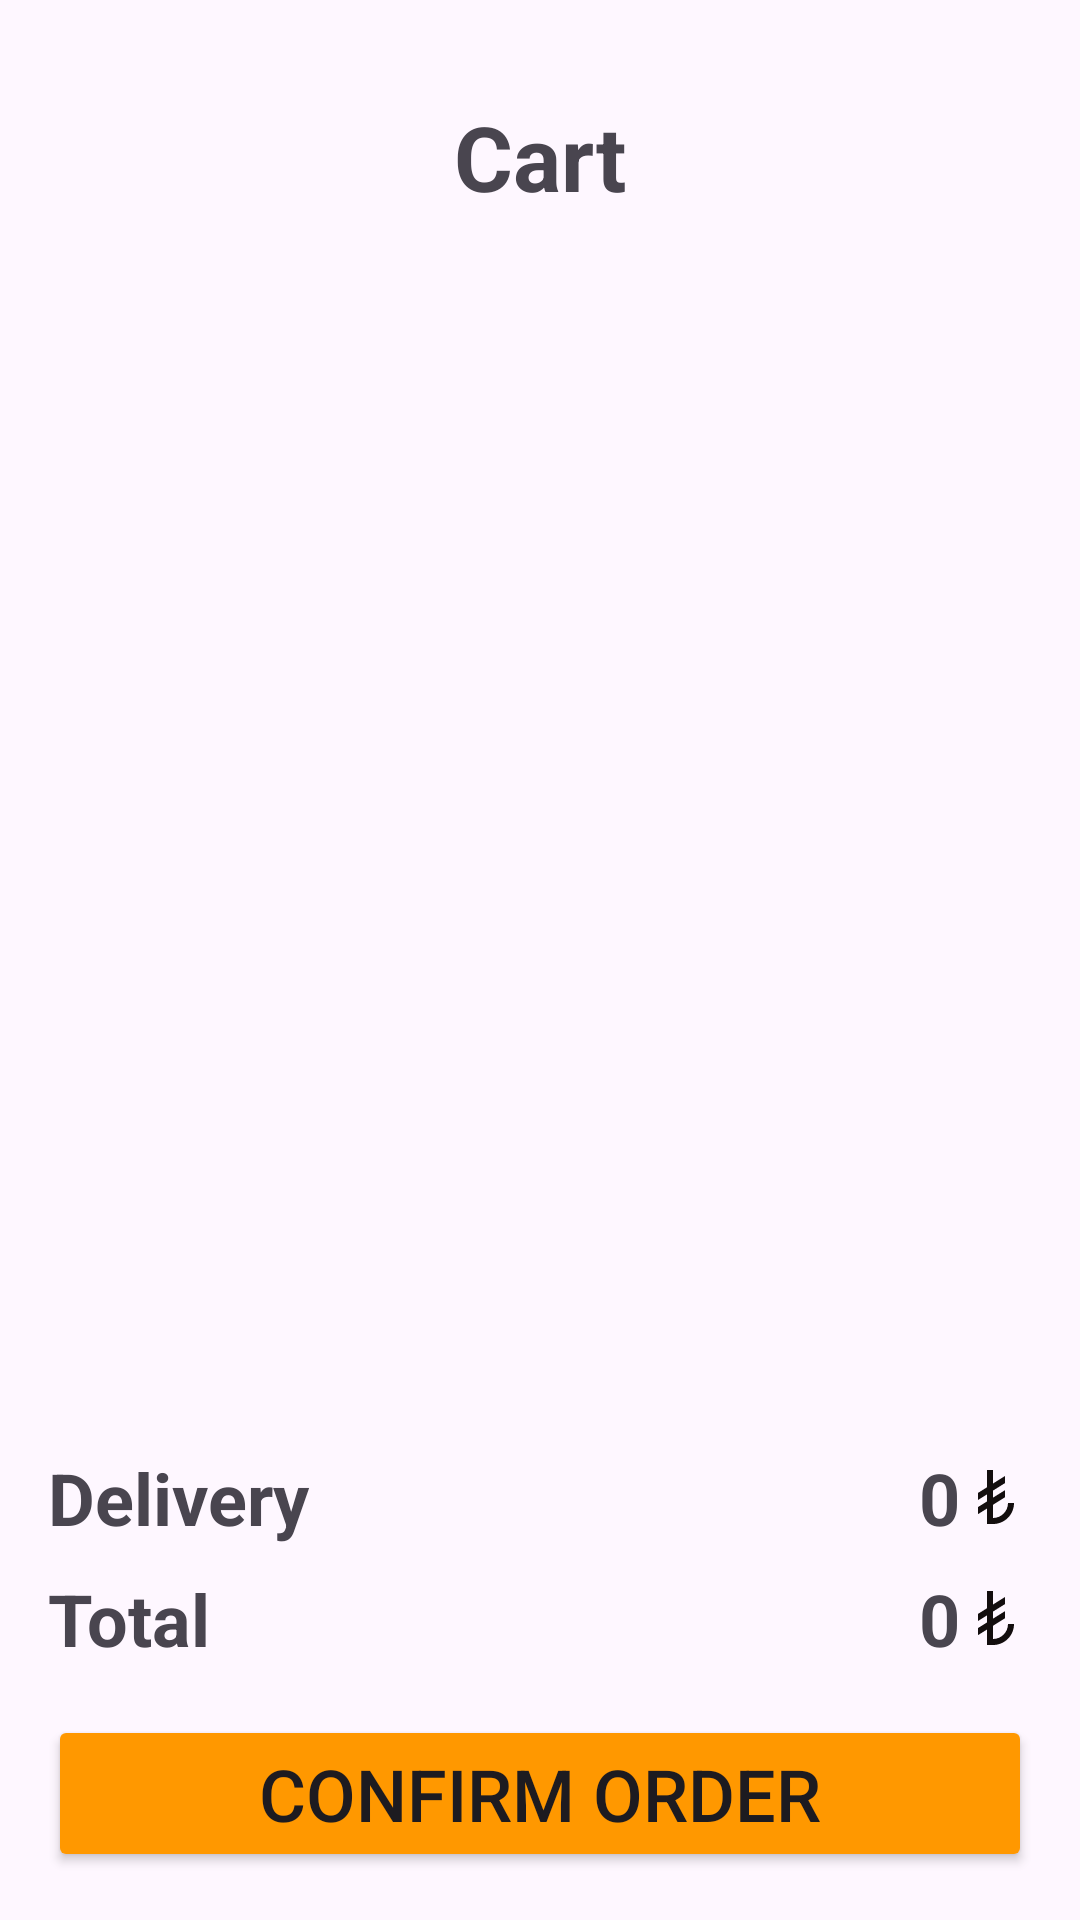

Reconstruct the res/layout file that produces this screen, plus the resources it refers to.
<!-- AndroidManifest.xml: application theme Theme.MyFoodsApp -->
<!-- res/layout/fragment_basket.xml -->
<?xml version="1.0" encoding="utf-8"?>
<androidx.constraintlayout.widget.ConstraintLayout xmlns:android="http://schemas.android.com/apk/res/android"
    xmlns:app="http://schemas.android.com/apk/res-auto"
    xmlns:tools="http://schemas.android.com/tools"
    android:layout_width="match_parent"
    android:layout_height="match_parent"
    tools:context=".ui.basket.BasketFragment">


    <TextView
        android:id="@+id/textView22"
        android:layout_width="wrap_content"
        android:layout_height="wrap_content"
        android:layout_marginTop="32dp"
        android:text="@string/cart"
        android:textSize="30sp"
        android:textStyle="bold"
        app:layout_constraintEnd_toEndOf="parent"
        app:layout_constraintStart_toStartOf="parent"
        app:layout_constraintTop_toTopOf="parent" />


    <androidx.recyclerview.widget.RecyclerView
        android:id="@+id/rvBasket"
        android:layout_width="0dp"
        android:layout_height="0dp"
        android:layout_marginTop="16dp"
        android:layout_marginBottom="16dp"
        app:layout_constraintBottom_toTopOf="@+id/textView18"
        app:layout_constraintEnd_toEndOf="parent"
        app:layout_constraintStart_toStartOf="parent"
        app:layout_constraintTop_toBottomOf="@+id/textView22" />


    <TextView
        android:id="@+id/textView18"
        android:layout_width="wrap_content"
        android:layout_height="wrap_content"
        android:layout_marginStart="16dp"
        android:layout_marginBottom="8dp"
        android:text="@string/delivery"
        android:textSize="24sp"
        android:textStyle="bold"
        app:layout_constraintBottom_toTopOf="@id/textView20"
        app:layout_constraintStart_toStartOf="parent" />

    <TextView
        android:id="@+id/txtDeliverPrice"
        android:layout_width="wrap_content"
        android:layout_height="wrap_content"
        android:layout_marginEnd="16dp"
        android:layout_marginBottom="8dp"
        android:text="@string/_0"
        android:textSize="24sp"
        android:textStyle="bold"
        app:drawableEndCompat="@drawable/ic_lira"
        app:layout_constraintBottom_toTopOf="@id/txtTotalPrice"
        app:layout_constraintEnd_toEndOf="parent" />


    <TextView
        android:id="@+id/textView20"
        android:layout_width="wrap_content"
        android:layout_height="wrap_content"
        android:layout_marginStart="16dp"
        android:layout_marginBottom="16dp"
        android:text="@string/total"
        android:textSize="24sp"
        android:textStyle="bold"
        app:layout_constraintBottom_toTopOf="@+id/btnConfirm"
        app:layout_constraintStart_toStartOf="parent" />

    <TextView
        android:id="@+id/txtTotalPrice"
        android:layout_width="wrap_content"
        android:layout_height="wrap_content"
        android:layout_marginEnd="16dp"
        android:layout_marginBottom="16dp"
        android:text="@string/_0"
        android:textSize="24sp"
        android:textStyle="bold"
        app:drawableEndCompat="@drawable/ic_lira"
        app:layout_constraintBottom_toTopOf="@+id/btnConfirm"
        app:layout_constraintEnd_toEndOf="parent" />

    <Button
        android:id="@+id/btnConfirm"
        android:layout_width="0dp"
        android:layout_height="wrap_content"
        android:layout_marginStart="16dp"
        android:layout_marginEnd="16dp"
        android:layout_marginBottom="16dp"
        android:backgroundTint="@color/orange"
        android:text="@string/confirm_order"
        android:textSize="24sp"
        app:layout_constraintBottom_toBottomOf="parent"
        app:layout_constraintEnd_toEndOf="parent"
        app:layout_constraintStart_toStartOf="parent" />

    <ProgressBar
        android:id="@+id/pbCart"
        android:layout_width="wrap_content"
        android:layout_height="wrap_content"
        android:indeterminate="true"
        android:visibility="gone"
        app:layout_constraintBottom_toBottomOf="parent"
        app:layout_constraintEnd_toEndOf="parent"
        app:layout_constraintStart_toStartOf="parent"
        app:layout_constraintTop_toTopOf="parent" />


</androidx.constraintlayout.widget.ConstraintLayout>
<!-- resources referenced by this layout -->
<resources>
  <color name="orange">#FF9800</color>
  <!-- drawable ic_lira (drawable) -->
  <vector xmlns:android="http://schemas.android.com/apk/res/android" android:height="24dp" android:tint="#130E0E" android:viewportHeight="24" android:viewportWidth="24" android:width="24dp">
        
      <path android:fillColor="@android:color/white" android:pathData="M9,8.76V3h2v4.51L15,5v2.36l-4,2.51l0.01,2.35L15,9.72v2.36l-4,2.51V19c2.76,0 5,-2.24 5,-5h2c0,3.87 -3.13,7 -7,7H9v-5.16l-3,1.88l0,-2.36l3,-1.88v-2.36L6,13l0,-2.36L9,8.76z"/>
      
  </vector>
  <string name="_0">0</string>
  <string name="cart">Cart</string>
  <string name="confirm_order">Confirm order</string>
  <string name="delivery">Delivery</string>
  <string name="total">Total</string>
  <style name="Theme.MyFoodsApp" parent="Base.Theme.MyFoodsApp" />
  <style name="Base.Theme.MyFoodsApp" parent="Theme.Material3.DayNight.NoActionBar">
          
          
          <item name="android:statusBarColor">@color/orange</item>
      </style>
</resources>
